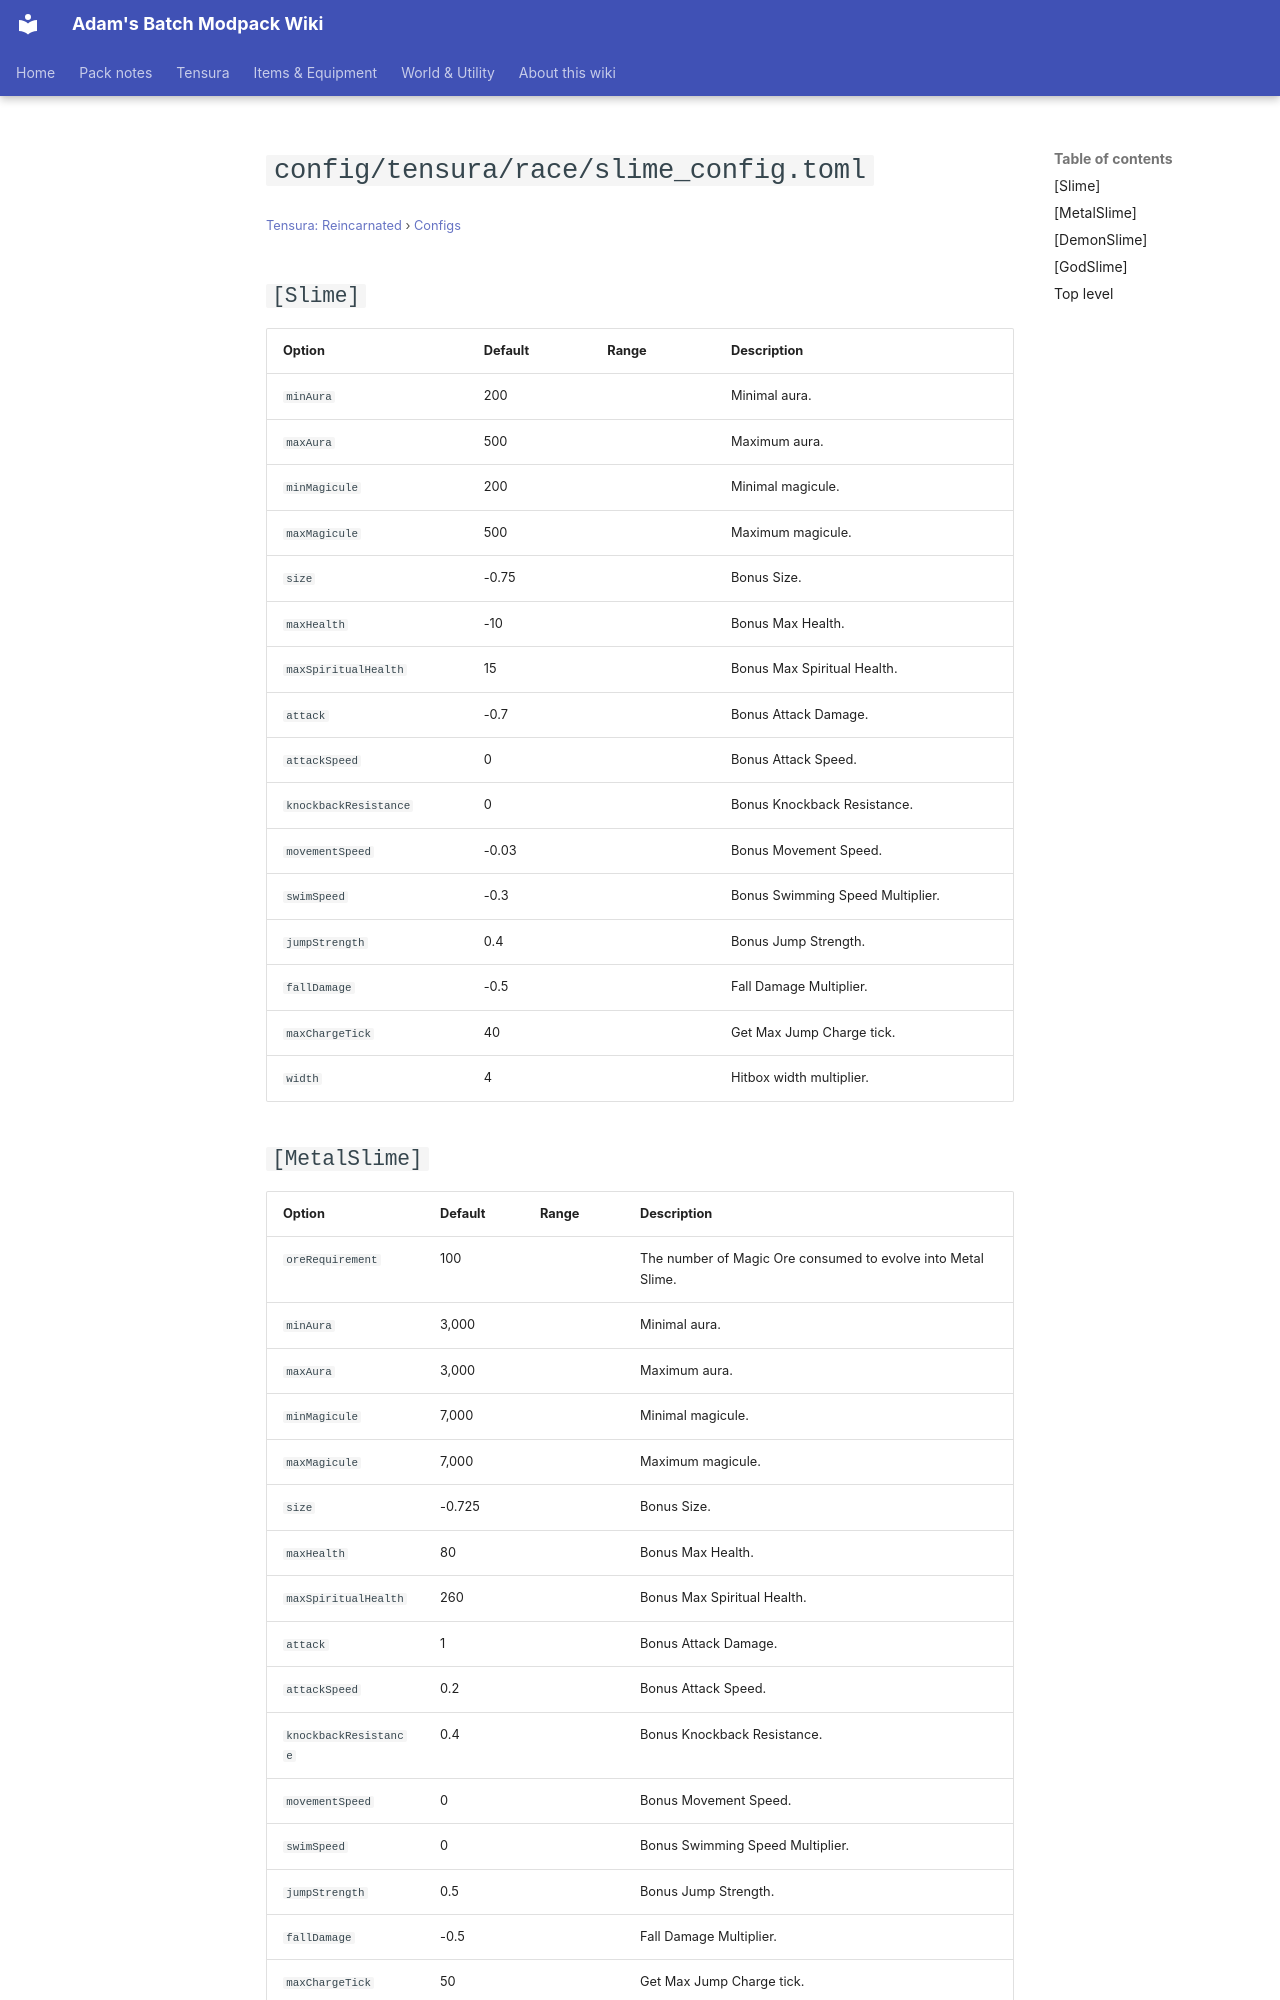

repository: Proteus-Nell/Adams-Batch-MC-Modpack-Wiki · page: tensura-reincarnated/configs/config-tensura-race-slime-config/index.html · generator: mkdocs

# `config/tensura/race/slime_config.toml`

<small>[Tensura: Reincarnated](../index.md) &rsaquo; [Configs](index.md)</small>

## `[Slime]`

| Option | Default | Range | Description |
|---|---|---|---|
| `minAura` | 200 |  | Minimal aura. |
| `maxAura` | 500 |  | Maximum aura. |
| `minMagicule` | 200 |  | Minimal magicule. |
| `maxMagicule` | 500 |  | Maximum magicule. |
| `size` | -0.75 |  | Bonus Size. |
| `maxHealth` | -10 |  | Bonus Max Health. |
| `maxSpiritualHealth` | 15 |  | Bonus Max Spiritual Health. |
| `attack` | -0.7 |  | Bonus Attack Damage. |
| `attackSpeed` | 0 |  | Bonus Attack Speed. |
| `knockbackResistance` | 0 |  | Bonus Knockback Resistance. |
| `movementSpeed` | -0.03 |  | Bonus Movement Speed. |
| `swimSpeed` | -0.3 |  | Bonus Swimming Speed Multiplier. |
| `jumpStrength` | 0.4 |  | Bonus Jump Strength. |
| `fallDamage` | -0.5 |  | Fall Damage Multiplier. |
| `maxChargeTick` | 40 |  | Get Max Jump Charge tick. |
| `width` | 4 |  | Hitbox width multiplier. |
